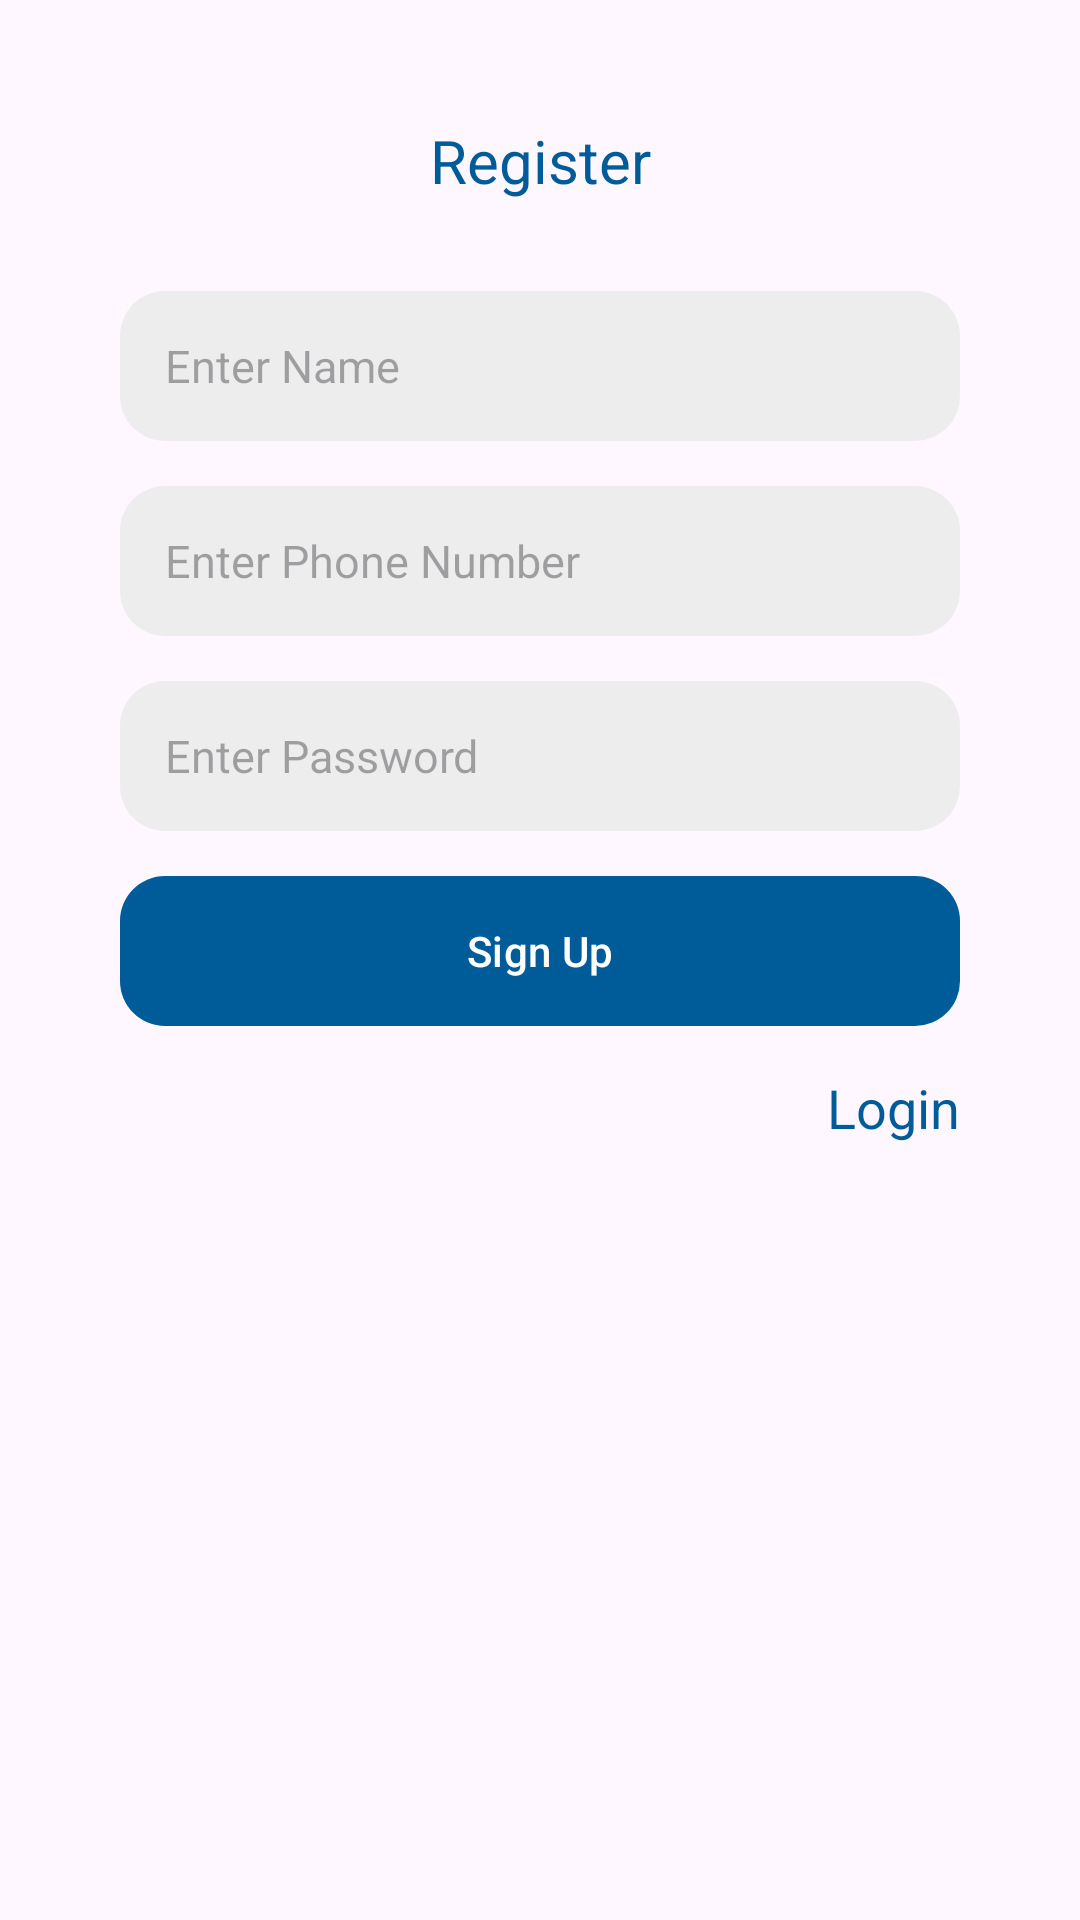

This screen was rendered from an Android layout file. Write that file and the resources it references.
<!-- AndroidManifest.xml: application theme Theme.EmergencyAlerts -->
<!-- res/layout/activity_register.xml -->
<?xml version="1.0" encoding="utf-8"?>
<androidx.constraintlayout.widget.ConstraintLayout xmlns:android="http://schemas.android.com/apk/res/android"
    xmlns:app="http://schemas.android.com/apk/res-auto"
    xmlns:tools="http://schemas.android.com/tools"
    android:layout_width="match_parent"
    android:layout_height="match_parent"
    android:padding="40dp"
    tools:context=".RegisterActivity">

    <TextView
        android:id="@+id/textView2"
        android:layout_width="wrap_content"
        android:layout_height="wrap_content"
        android:text="Register"
        android:textSize="20sp"
        android:textColor="@color/main_color"
        app:layout_constraintEnd_toEndOf="parent"
        app:layout_constraintHorizontal_bias="0.5"
        app:layout_constraintStart_toStartOf="parent"
        app:layout_constraintTop_toTopOf="parent" />

    <EditText
        android:id="@+id/editTextName"
        android:layout_width="0dp"
        android:layout_height="wrap_content"
        android:layout_marginTop="30dp"
        android:background="@drawable/edittext_design"
        android:ems="10"
        android:hint="Enter Name"
        android:textSize="15sp"
        android:inputType="textPersonName"
        app:layout_constraintEnd_toEndOf="parent"
        app:layout_constraintHorizontal_bias="0.5"
        app:layout_constraintStart_toStartOf="parent"
        app:layout_constraintTop_toBottomOf="@+id/textView2" />

    <EditText
        android:id="@+id/editTextPhoneNumber"
        android:layout_width="0dp"
        android:layout_height="wrap_content"
        android:layout_marginTop="15dp"
        android:ems="15"
        android:background="@drawable/edittext_design"
        android:hint="Enter Phone Number"
        android:textSize="15sp"
        android:inputType="phone"
        app:layout_constraintEnd_toEndOf="parent"
        app:layout_constraintHorizontal_bias="0.5"
        app:layout_constraintStart_toStartOf="parent"
        app:layout_constraintTop_toBottomOf="@+id/editTextName" />

    <EditText
        android:id="@+id/editTextPassword"
        android:layout_width="0dp"
        android:layout_height="wrap_content"
        android:ems="10"
        android:hint="Enter Password"
        android:background="@drawable/edittext_design"
        android:layout_marginTop="15dp"
        android:inputType="textPassword"
        android:textSize="15sp"
        app:layout_constraintEnd_toEndOf="parent"
        app:layout_constraintHorizontal_bias="0.5"
        app:layout_constraintStart_toStartOf="parent"
        app:layout_constraintTop_toBottomOf="@+id/editTextPhoneNumber" />

    <com.google.android.material.button.MaterialButton
        android:id="@+id/register_button"
        android:layout_width="0dp"
        android:layout_height="wrap_content"
        android:background="@drawable/edittext_design"
        android:text="Sign Up"
        android:textAllCaps="false"
        android:layout_marginTop="15dp"
        app:backgroundTint="@color/main_color"
        app:layout_constraintEnd_toEndOf="parent"
        app:layout_constraintHorizontal_bias="0.325"
        app:layout_constraintStart_toStartOf="parent"
        app:layout_constraintTop_toBottomOf="@+id/editTextPassword" />

    <TextView
        android:id="@+id/login_textView"
        android:layout_width="wrap_content"
        android:layout_height="wrap_content"
        android:text="Login"
        android:layout_marginTop="15dp"
        android:textColor="@color/main_color"
        android:textSize="18sp"
        app:layout_constraintEnd_toEndOf="@+id/register_button"
        app:layout_constraintTop_toBottomOf="@+id/register_button" />

</androidx.constraintlayout.widget.ConstraintLayout>
<!-- resources referenced by this layout -->
<resources>
  <color name="main_color">#005c99</color>
  <!-- drawable edittext_design (drawable) -->
  <?xml version="1.0" encoding="utf-8"?>
  <shape xmlns:android="http://schemas.android.com/apk/res/android">
      <corners android:radius="15dp"/>
      <size android:height="50dp"/>
      <padding android:left="15dp"/>
      <solid android:color="@color/editTextBg"/>
  </shape>
  <style name="Theme.EmergencyAlerts" parent="Base.Theme.EmergencyAlerts" />
  <color name="editTextBg">#ededed</color>
  <style name="Base.Theme.EmergencyAlerts" parent="Theme.Material3.Light.NoActionBar">
          
           <item name="colorPrimary">@color/main_color</item>
      </style>
</resources>
